Run: headless pygame with SDL's dummy video driver; simulated clock (each Clock.tick advances the game by its frame time, no real sleeping); random seed 0; keys injected as events and as key.get_pressed() state; mouse plan: one left click at the window centre at the start of phase 2, then a move to the lower-right quarter at the start of phase 3.
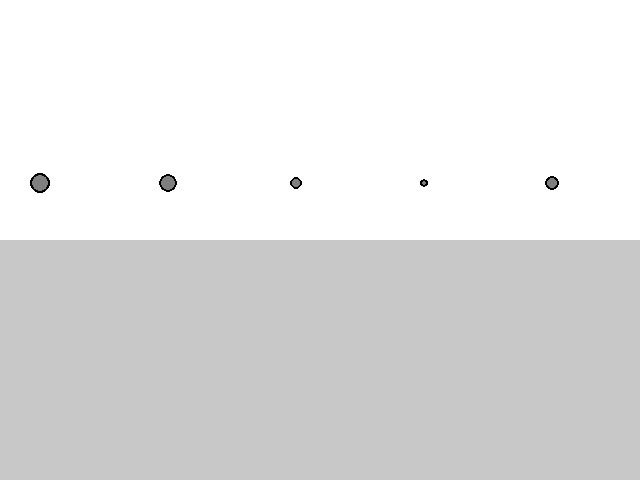
Frame 1 of 4 · flips 1–60 · no input
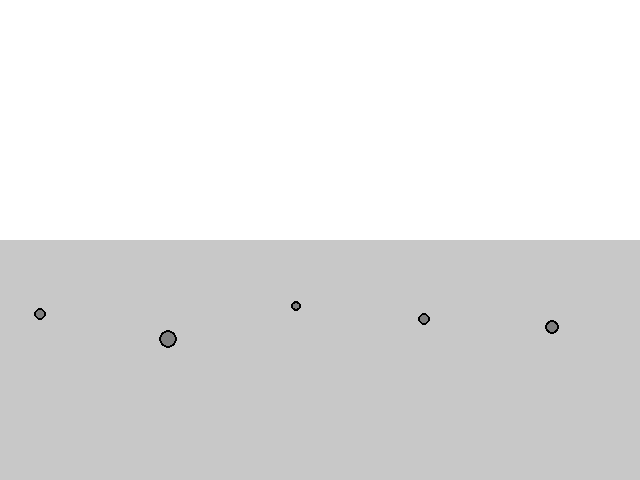
Frame 2 of 4 · flips 61–180 · clicked the window centre · tapped SPACE, RETURN · held RIGHT (→), D
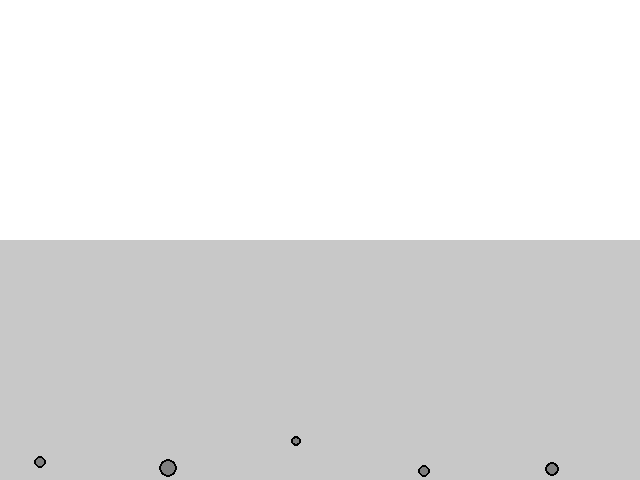
Frame 3 of 4 · flips 181–300 · moved the mouse to the lower-right quarter · held DOWN (↓), S
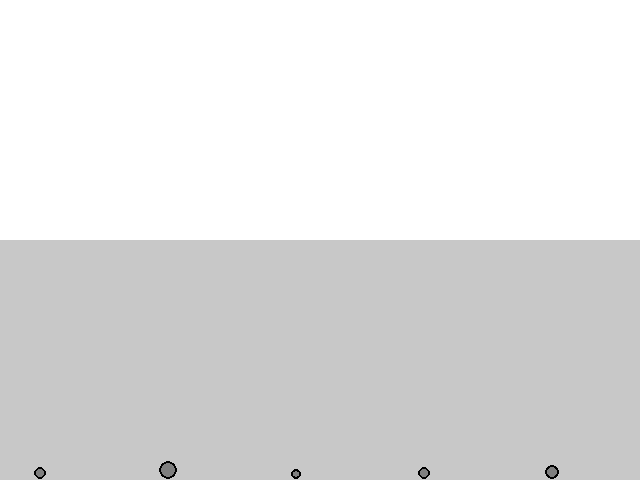
Frame 4 of 4 · flips 301–420 · held LEFT (←), A, UP (↑), W

The pygame program that drew these frames:

import random
import pygame
from pygame.math import Vector2
 
WIDTH, HEIGHT = 640, 480
FPS = 60
NUM_MOVERS = 9
 
 
class Liquid:
    def __init__(self, x, y, w, h, c):
        self.x, self.y, self.w, self.h = x, y, w, h
        self.c = c  #coeficiente de arrastre
 
    def contains(self, mover):
        pos = mover.position
        return (self.x < pos.x < self.x + self.w and
                self.y < pos.y < self.y + self.h)
 
    def calculate_drag(self, mover):
        #Magnitud: coeficiente * velocidad^2
        speed = mover.velocity.length()
        if speed == 0:
            return Vector2(0, 0)
        drag_magnitude = self.c * speed * speed
        drag = -mover.velocity.normalize()
        drag *= drag_magnitude
        return drag
 
    def show(self, surface):
        rect = pygame.Rect(self.x, self.y, self.w, self.h)
        pygame.draw.rect(surface, (200, 200, 200), rect)
 
 
class Mover:
    def __init__(self, x, y, mass):
        self.mass = mass
        self.radius = mass * 8 / 2
        self.position = Vector2(x, y)
        self.velocity = Vector2(0, 0)
        self.acceleration = Vector2(0, 0)
 
    def apply_force(self, force):
        #Segunda ley de Newton: A = F / M
        self.acceleration += force / self.mass
 
    def update(self):
        self.velocity += self.acceleration
        self.position += self.velocity
        self.acceleration *= 0
 
    def show(self, surface):
        center = (int(self.position.x), int(self.position.y))
        pygame.draw.circle(surface, (127, 127, 127), center, int(self.radius))
        pygame.draw.circle(surface, (0, 0, 0), center, int(self.radius), 2)
 
    def check_edges(self):
        if self.position.y > HEIGHT - self.radius:
            self.position.y = HEIGHT - self.radius
            self.velocity.y *= -0.9  #rebote con pérdida de energía
 
 
def reset():
    n_balls = 5
    movers = [
        Mover(40 + j * WIDTH // n_balls, 0, random.uniform(0.5, 3))
        for j in range(n_balls)
    ]
    return movers
 
 
def main():
    pygame.init()
    screen = pygame.display.set_mode((WIDTH, HEIGHT))
    pygame.display.set_caption("Example 2.5")
    clock = pygame.time.Clock()
 
    liquid = Liquid(0, HEIGHT / 2, WIDTH, HEIGHT / 2, 0.1)
    movers = reset()
 
    running = True
    while running:
        for event in pygame.event.get():
            if event.type == pygame.QUIT:
                running = False
            elif event.type == pygame.MOUSEBUTTONDOWN:
                movers = reset()
 
        screen.fill((255, 255, 255))
        liquid.show(screen)
 
        for mover in movers:
            # Arrastre solo si el mover está dentro del líquido
            if liquid.contains(mover):
                mover.apply_force(liquid.calculate_drag(mover))
 
            #Gravedad escalada por la masa
            mover.apply_force(Vector2(0, 0.1 * mover.mass))
 
            mover.update()
            mover.check_edges()
            mover.show(screen)
 
        pygame.display.flip()
        clock.tick(FPS)
 
    pygame.quit()
 
 
if __name__ == "__main__":
    main()
